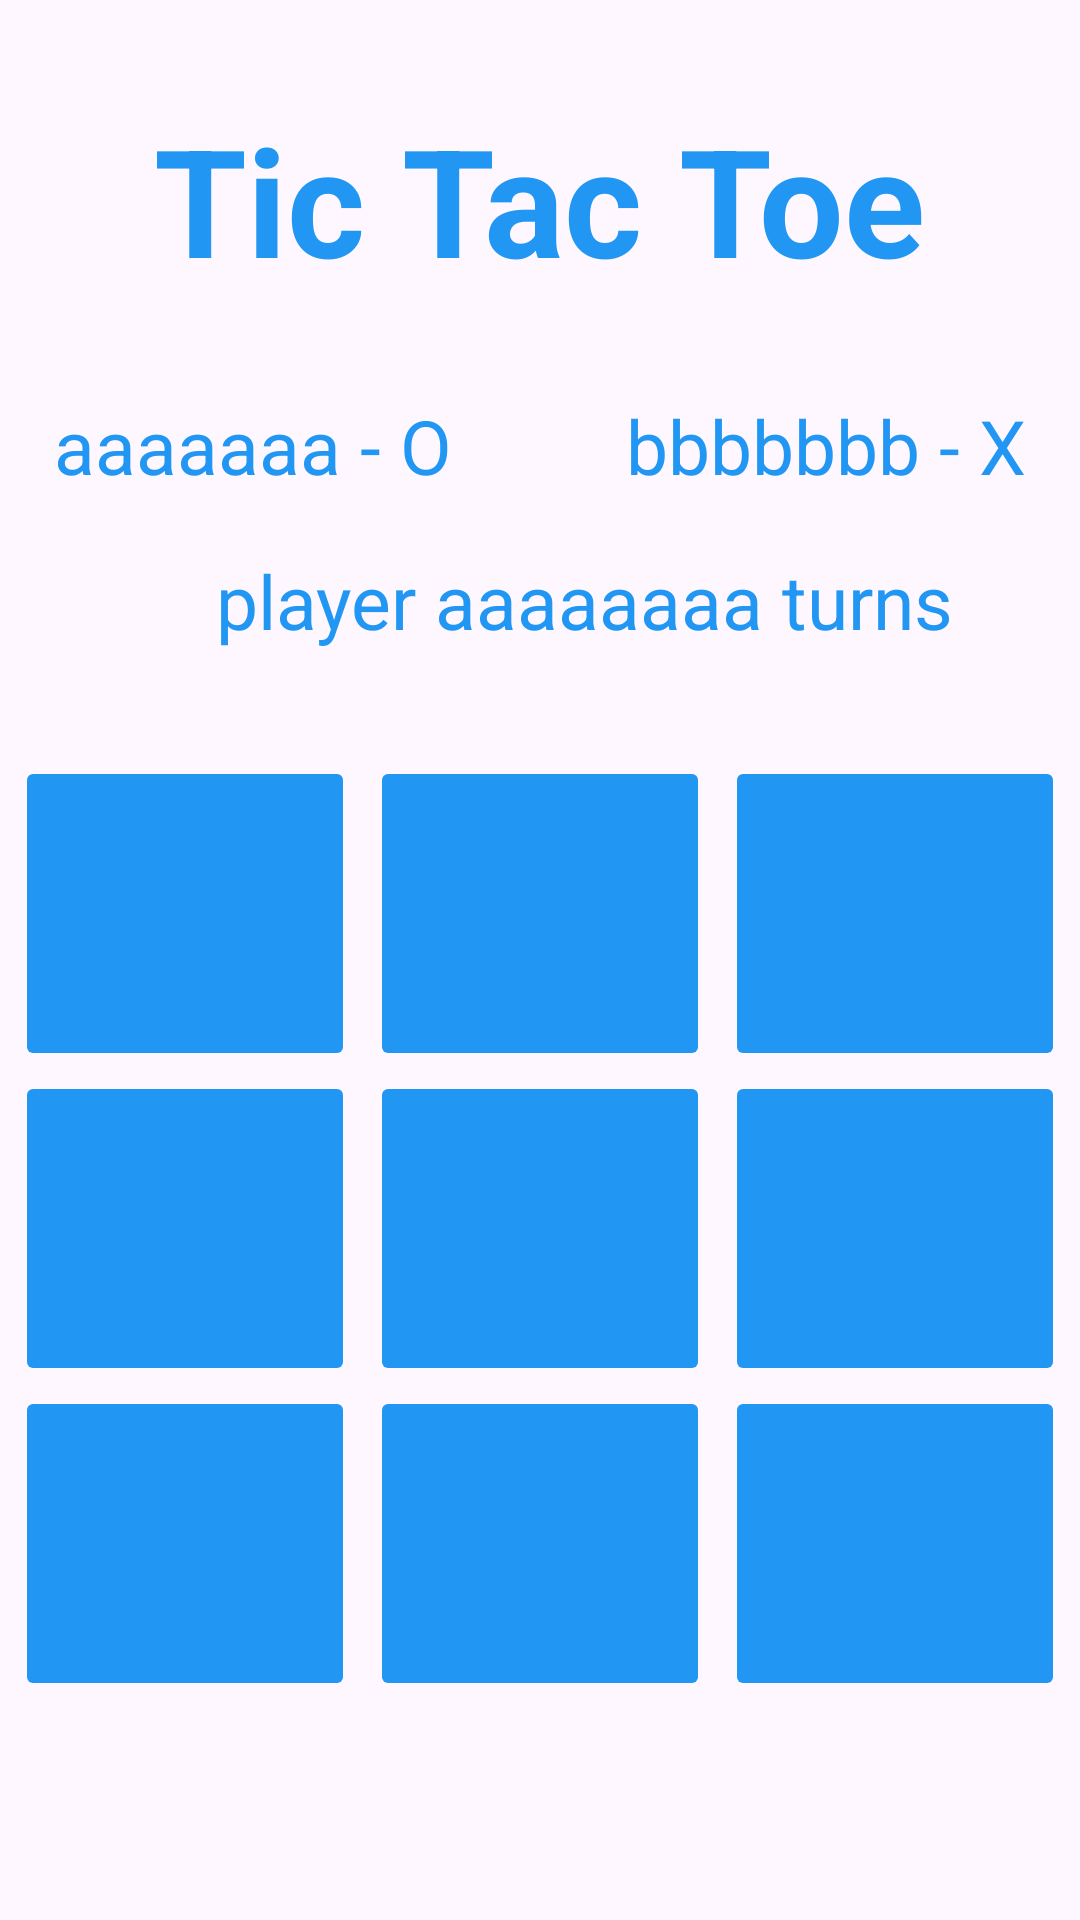

The Android layout XML behind this screen, and the referenced resources:
<!-- AndroidManifest.xml: application theme Theme.Dyslire -->
<!-- res/layout/activity_single_player.xml -->
<?xml version="1.0" encoding="utf-8"?>
<LinearLayout xmlns:android="http://schemas.android.com/apk/res/android"
    xmlns:app="http://schemas.android.com/apk/res-auto"
    xmlns:tools="http://schemas.android.com/tools"
    android:layout_width="match_parent"
    android:layout_height="match_parent"
    tools:context=".view.SinglePlayerActivity"
    android:orientation="vertical">

    <TextView
        android:id="@+id/txtHeadingPlayers"
        android:layout_width="wrap_content"
        android:layout_height="wrap_content"
        android:text="Tic Tac Toe"
        android:textStyle="bold"
        android:textColor="#2196F3"
        android:textSize="50sp"
        android:layout_marginTop="33dp"
        android:layout_gravity="center_horizontal"/>

    <LinearLayout
        android:layout_width="match_parent"
        android:layout_height="wrap_content"
        android:orientation="horizontal"
        android:layout_marginTop="32dp">

        <LinearLayout
            android:layout_width="wrap_content"
            android:layout_height="wrap_content"
            android:orientation="horizontal"
            android:gravity="start"
            >

            <TextView
                android:id="@+id/txtPlayer1"
                android:layout_width="wrap_content"
                android:layout_height="wrap_content"
                android:text="aaaaaaa - O"
                android:maxLength="11"
                android:textColor="#2196F3"
                android:textSize="25sp"
                android:layout_marginStart="18dp"
                />

        </LinearLayout>

        <LinearLayout
            android:layout_width="match_parent"
            android:layout_height="wrap_content"
            android:orientation="horizontal"
            android:gravity="end">

            <TextView
                android:id="@+id/txtPlayer2"
                android:layout_width="wrap_content"
                android:layout_height="wrap_content"
                android:text="bbbbbbb - X"
                android:maxLength="11"
                android:textColor="#2196F3"
                android:textSize="25sp"
                android:layout_marginEnd="18dp" />

        </LinearLayout>

    </LinearLayout>

    <TextView
        android:id="@+id/txtPlayerTurn"
        android:layout_width="wrap_content"
        android:layout_height="wrap_content"
        android:text="player aaaaaaaa turns"
        android:textColor="#2196F3"
        android:maxLength="23"
        android:textSize="25sp"
        android:layout_marginTop="18dp"
        android:layout_marginStart="15dp"
        android:layout_gravity="center_horizontal"/>

    <LinearLayout
        android:id="@+id/relativeLayout"
        android:layout_width="match_parent"
        android:layout_height="wrap_content"
        android:orientation="vertical"
        android:layout_marginTop="35dp"
        android:gravity="center_horizontal">

        <LinearLayout
            android:layout_width="match_parent"
            android:layout_height="wrap_content"
            android:orientation="horizontal"
            android:weightSum="3">

            <Button
                android:id="@+id/btn1"
                android:layout_width="0dp"
                android:layout_height="105dp"
                android:layout_weight="1"
                android:outlineProvider="none"
                android:layout_marginStart="5dp"
                android:textAllCaps="false"
                android:textColor="@color/white"
                android:textSize="36sp"
                app:backgroundTint="#2196F3"

                />

            <Button
                android:id="@+id/btn2"
                android:layout_width="0dp"
                android:layout_height="105dp"
                android:layout_weight="1"
                android:layout_marginStart="5dp"
                android:outlineProvider="none"
                android:textColor="@color/white"
                android:textSize="36sp"
                app:backgroundTint="#2196F3"
                />

            <Button
                android:id="@+id/btn3"
                android:layout_width="0dp"
                android:layout_height="105dp"
                android:layout_weight="1"
                android:layout_marginEnd="5dp"
                android:layout_marginStart="5dp"
                android:outlineProvider="none"
                android:textColor="@color/white"
                android:textSize="36sp"
                app:backgroundTint="#2196F3"
                />

        </LinearLayout>

        <LinearLayout
            android:layout_width="match_parent"
            android:layout_height="wrap_content"
            android:orientation="horizontal"
            android:weightSum="3">

            <Button
                android:id="@+id/btn4"
                android:layout_width="0dp"
                android:layout_height="105dp"
                android:layout_weight="1"
                android:layout_marginStart="5dp"
                android:outlineProvider="none"
                android:textColor="@color/white"
                android:textSize="36sp"
                app:backgroundTint="#2196F3" />

            <Button
                android:id="@+id/btn5"
                android:layout_width="0dp"
                android:layout_height="105dp"
                android:layout_weight="1"
                android:layout_marginStart="5dp"
                android:outlineProvider="none"
                android:textColor="@color/white"
                android:textSize="36sp"
                app:backgroundTint="#2196F3" />

            <Button
                android:id="@+id/btn6"
                android:layout_width="0dp"
                android:layout_height="105dp"
                android:layout_weight="1"
                android:outlineProvider="none"
                android:textColor="@color/white"
                android:textSize="36sp"
                android:layout_marginEnd="5dp"
                android:layout_marginStart="5dp"
                app:backgroundTint="#2196F3"
                />

        </LinearLayout>

        <LinearLayout
            android:layout_width="match_parent"
            android:layout_height="wrap_content"
            android:orientation="horizontal"
            android:weightSum="3">

            <Button
                android:id="@+id/btn7"
                android:layout_width="0dp"
                android:layout_height="105dp"
                android:layout_weight="1"
                android:layout_marginStart="5dp"
                android:outlineProvider="none"
                android:textColor="@color/white"
                android:textSize="36sp"
                app:backgroundTint="#2196F3" />

            <Button
                android:id="@+id/btn8"
                android:layout_width="0dp"
                android:layout_height="105dp"
                android:layout_weight="1"
                android:outlineProvider="none"
                android:layout_marginStart="5dp"
                android:textColor="@color/white"
                android:textSize="36sp"
                app:backgroundTint="#2196F3" />

            <Button
                android:id="@+id/btn9"
                android:layout_width="0dp"
                android:layout_height="105dp"
                android:layout_weight="1"
                android:layout_marginStart="5dp"
                android:layout_marginEnd="5dp"
                android:outlineProvider="none"
                android:textColor="@color/white"
                android:textSize="36sp"
                app:backgroundTint="#2196F3" />

        </LinearLayout>

    </LinearLayout>

</LinearLayout>
<!-- resources referenced by this layout -->
<resources>
  <color name="white">#FFFFFFFF</color>
  <style name="Theme.Dyslire" parent="Theme.Material3.DayNight.NoActionBar">
              
              <item name="colorPrimary">@color/purple_500</item>
              <item name="colorPrimaryVariant">@color/purple_700</item>
              <item name="colorOnPrimary">@color/white</item>
              <item name="customButtonColorRed">@color/red</item>
              
              <item name="colorSecondary">@color/teal_200</item>
              <item name="colorSecondaryVariant">@color/teal_700</item>
              <item name="colorOnSecondary">@color/black</item>
              
              <item name="android:statusBarColor" tools:targetApi="l">?attr/colorPrimaryVariant</item>
              
          </style>
  <color name="purple_500">#2196F3</color>
  <color name="purple_700">#1976D2</color>
  <color name="red">#FF0000</color>
  <color name="teal_200">#FF03DAC5</color>
  <color name="teal_700">#FF018786</color>
  <color name="black">#FF000000</color>
</resources>
